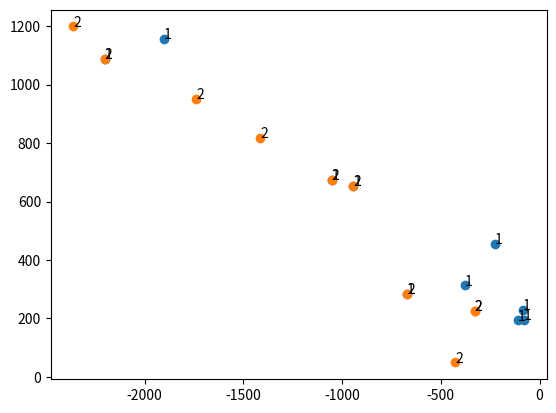

The matplotlib source for this figure:

import random
import math
import numpy as np
import matplotlib.pyplot as plt
from collections import defaultdict

class individual:
    def __init__(self,parameters):
        self.parameters = parameters
        self.pareto = None
        self.dominated_count = 0
        self.scores = []
        self.dominates_these = []
        self.rank = 0
        self.dist = 0
        self.generation = 0

"""
init_population:
Input: size, int which defines the size of the init_population
    dim, int which defines the dimensionality of each individual
Output: A list of len(size) of individual objects eachw with (dim) variables
"""

def init_population(size,dim):
    population = []
    for n in range(size):
        parameters = []
        parameters.append(random.uniform(0,10))
        parameters.append(random.uniform(0,10))
        parameters.append(random.uniform(0,10))
        population.append(individual(parameters))
    return population



"""
cost_volume: Function to calculate the total volume
input: [0]: Outer volume of cylinder
    [1]: Inner volume of cylinder
    [2] Height of cylinder
output: volume of cylinder
"""

def cost_volume(parameters):
    volume = math.pi*parameters[0]*parameters[0]*parameters[2] - math.pi*parameters[1]*parameters[1]*parameters[2]
    return - abs(volume)

"""
cost_area: Function to calculate the total area
input: r1: Outer volume of cylinder
    r2: Inner volume of cylinder
    h: Height of cylinder
output: area of cylinder
"""

def cost_area(parameters):
    area_top = math.pi*parameters[0]*parameters[0] - math.pi*parameters[1]*parameters[1]
    area_side = math.pi*2*parameters[0]*parameters[2] + math.pi*2*parameters[1]*parameters[2]
    return abs((2*area_top + area_side))


def add_scores(population):
    for i in population:
        i.scores.append(cost_volume(i.parameters))
        i.scores.append(cost_area(i.parameters))


def dominance(population):
    for i in range(len(population)):      #Loops through all individuals of population
        for j in range(i+1,len(population)): #Loops through all the remaining indiduals
            if population[i].scores[0] <= population[j].scores[0]:
                if population[i].scores[1] <= population[j].scores[1]:
                    population[i].dominates_these.append(population[j])
                    population[j].dominated_count += 1
            elif population[j].scores[1] <= population[i].scores[1]:
                population[j].dominates_these.append(population[i])
                population[i].dominated_count += 1

def pareto(population):
    pareto_counter = 1
    next_front = []
    cur_front = []

    for i in population: #This loop defines the initial pareto front
        if i.dominated_count == 0:
            i.pareto = pareto_counter
            cur_front.append(i)

    while(len(cur_front) != 0): #this loop identifies the following fronts
        for i in cur_front:
            for n in i.dominates_these:
                 n.dominated_count -=1
                 if n.dominated_count == 0:
                     n.pareto = pareto_counter+1
                     next_front.append(n)
        cur_front = next_front
        next_front = []
        pareto_counter +=1

def crowding(population):
    pareto_dict = defaultdict(list)
    for i in population:
        pareto_dict[i.pareto].append(i)

    sorted_list = []
    for pareto_list in pareto_dict.values():
        for score in range(len(pareto_list[0].scores)): #iterate over the # of objectives
            sorted_list = sorted(pareto_list, key=lambda x: x.scores[score], reverse=False)
            max_value = sorted_list[-1].scores[score]
            sorted_list[-1].dist += 1
            min_value = sorted_list[0].scores[score]

            if(len(sorted_list)>1):
                sorted_list[0].dist += 1

            span = abs(max_value - min_value)

            for n in range(1,len(sorted_list)-1):
                distance = abs((sorted_list[n-1].scores[score]-sorted_list[n+1].scores[score]) / span)
                sorted_list[n].dist += distance

def comparison(obj1,obj2):
    if obj1.pareto == obj2.pareto: #if equal rank, look at distance
        if obj1.dist>obj2.dist:
            return obj1
        else: #if equal, return nr 2 object parsed..
            return obj2
    elif obj1.pareto > obj2.pareto:
        return obj1
    else:
        return obj2

def binary_tournament(population):
    Obj1 = random.choice(population)
    Obj2 = random.choice(population)
    return comparison(Obj1,Obj2)

def crossover(obj1,obj2):
    child1 = individual((obj1.parameters[:1]+obj2.parameters[1:]))
    child2 = individual((obj2.parameters[:1]+obj1.parameters[1:]))

    return child1,child2

def breeding(population):
    children = []
    while len(children) < len(population):
        parent1 = binary_tournament(population)
        parent2 = binary_tournament(population)
        child1,child2 = crossover(parent1,parent2)
        children.append(child1)
        children.append(child2)
    return children


def selection(pop_size, population):
    pareto_dict = defaultdict(list) #creates a dict for all pop and arranges according to pareto front
    for i in population:
        pareto_dict[i.pareto].append(i)
    new_gen = []

    for pareto_counter in range(1,len(population)):
        if (len(new_gen)+len(pareto_dict[pareto_counter])) < pop_size:
            for obj in pareto_dict[pareto_counter]:
                new_gen.append(obj)
        else:
            sorted_pareto = sorted(pareto_dict[pareto_counter], key=lambda x: x.dist, reverse=False)
            for obj in sorted_pareto:
                while len(new_gen) < pop_size:
                    new_gen.append(obj)
    return new_gen

def NSGA2(pop_size,generations):
    Pt = init_population(pop_size,3)
    add_scores(Pt)
    dominance(Pt)
    pareto(Pt)
    crowding(Pt)
    gen_counter = 1

    plt.figure()
    while gen_counter <= generations:

        x=[]
        y=[]
        n=[]
        gen= gen_counter
        for solution in Pt:
            solution.generation = gen
            x.append(solution.scores[0])
            y.append(solution.scores[1])
            n.append(solution.generation)

        plt.scatter(x, y)
        for i, txt in enumerate(n):
            plt.annotate(txt, (x[i], y[i]))

        print('Gen #:', gen_counter)
        for i in Pt:
            print('Parameters: ', i.parameters)
            print('Scores: ', i.scores)
            print('Sol gen#: ', i.generation)

        Qt = breeding(Pt)
        add_scores(Qt)
        Rt = Pt + Qt
        dominance(Rt)
        pareto(Rt)
        crowding(Rt)
        Pt = selection(pop_size,Rt)

        gen_counter += 1
    plt.show()

NSGA2(10,2)
